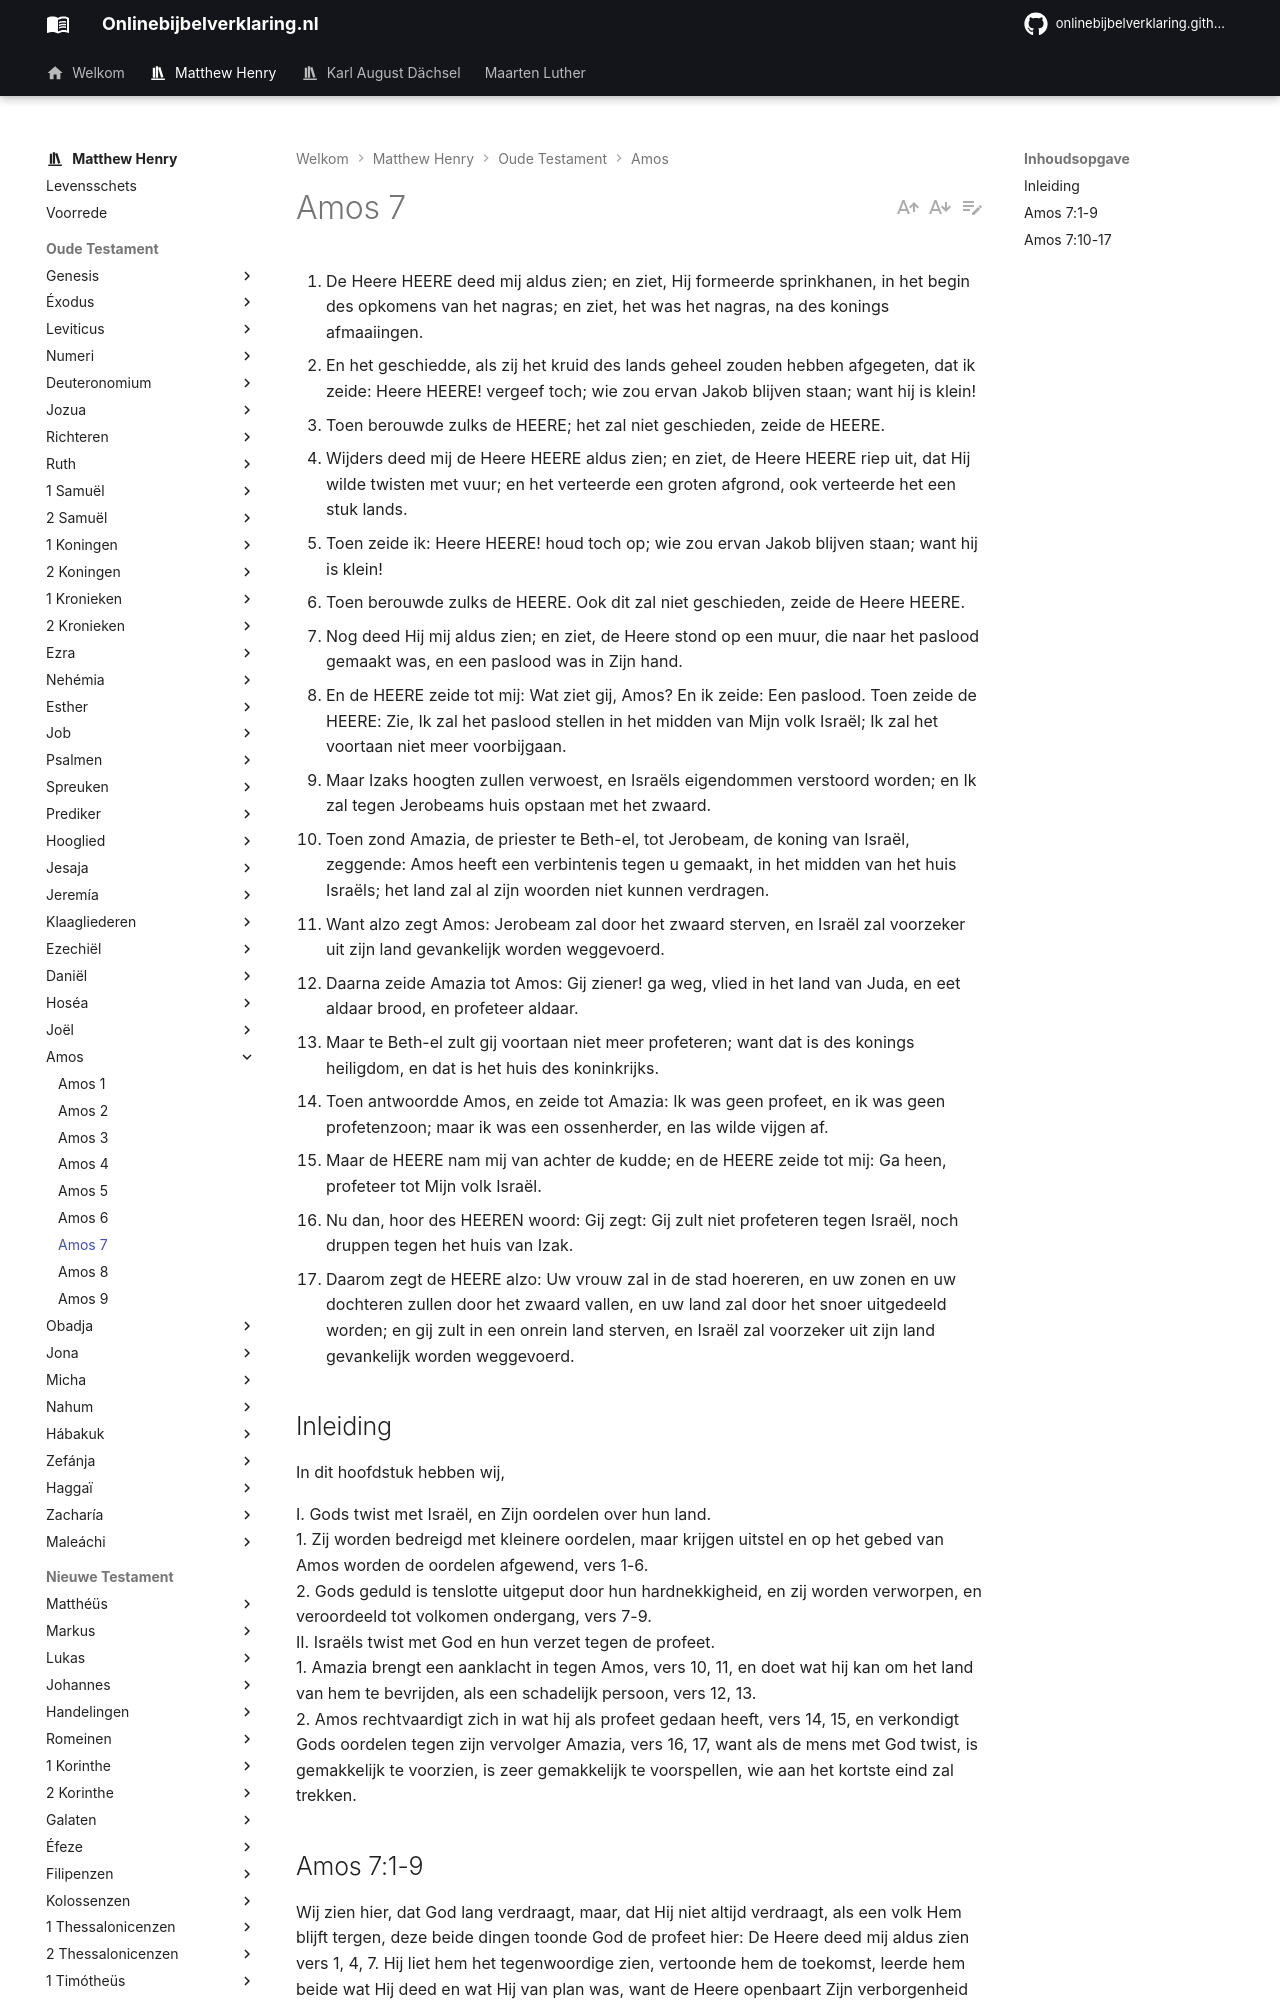

repository: onlinebijbelverklaring/onlinebijbelverklaring.github.io · page: matthewhenry/Amos/Amos7/index.html · generator: mkdocs

1. De Heere HEERE deed mij aldus zien; en ziet, Hij formeerde sprinkhanen, in het begin des opkomens van het nagras; en ziet, het was het nagras, na des konings afmaaiingen. 
2. En het geschiedde, als zij het kruid des lands geheel zouden hebben afgegeten, dat ik zeide: Heere HEERE! vergeef toch; wie zou ervan Jakob blijven staan; want hij is klein! 
3. Toen berouwde zulks de HEERE; het zal niet geschieden, zeide de HEERE. 
4. Wijders deed mij de Heere HEERE aldus zien; en ziet, de Heere HEERE riep uit, dat Hij wilde twisten met vuur; en het verteerde een groten afgrond, ook verteerde het een stuk lands. 
5. Toen zeide ik: Heere HEERE! houd toch op; wie zou ervan Jakob blijven staan; want hij is klein! 
6. Toen berouwde zulks de HEERE. Ook dit zal niet geschieden, zeide de Heere HEERE. 
7. Nog deed Hij mij aldus zien; en ziet, de Heere stond op een muur, die naar het paslood gemaakt was, en een paslood was in Zijn hand. 
8. En de HEERE zeide tot mij: Wat ziet gij, Amos? En ik zeide: Een paslood. Toen zeide de HEERE: Zie, Ik zal het paslood stellen in het midden van Mijn volk Israël; Ik zal het voortaan niet meer voorbijgaan. 
9. Maar Izaks hoogten zullen verwoest, en Israëls eigendommen verstoord worden; en Ik zal tegen Jerobeams huis opstaan met het zwaard. 
10. Toen zond Amazia, de priester te Beth-el, tot Jerobeam, de koning van Israël, zeggende: Amos heeft een verbintenis tegen u gemaakt, in het midden van het huis Israëls; het land zal al zijn woorden niet kunnen verdragen. 
11. Want alzo zegt Amos: Jerobeam zal door het zwaard sterven, en Israël zal voorzeker uit zijn land gevankelijk worden weggevoerd. 
12. Daarna zeide Amazia tot Amos: Gij ziener! ga weg, vlied in het land van Juda, en eet aldaar brood, en profeteer aldaar. 
13. Maar te Beth-el zult gij voortaan niet meer profeteren; want dat is des konings heiligdom, en dat is het huis des koninkrijks. 
14. Toen antwoordde Amos, en zeide tot Amazia: Ik was geen profeet, en ik was geen profetenzoon; maar ik was een ossenherder, en las wilde vijgen af. 
15. Maar de HEERE nam mij van achter de kudde; en de HEERE zeide tot mij: Ga heen, profeteer tot Mijn volk Israël. 
16. Nu dan, hoor des HEEREN woord: Gij zegt: Gij zult niet profeteren tegen Israël, noch druppen tegen het huis van Izak. 
17. Daarom zegt de HEERE alzo: Uw vrouw zal in de stad hoereren, en uw zonen en uw dochteren zullen door het zwaard vallen, en uw land zal door het snoer uitgedeeld worden; en gij zult in een onrein land sterven, en Israël zal voorzeker uit zijn land gevankelijk worden weggevoerd. 

## Inleiding

In dit hoofdstuk hebben wij,   

I. Gods twist met Israël, en Zijn oordelen over hun land.  
1. Zij worden bedreigd met kleinere oordelen, maar krijgen uitstel en op het gebed van Amos worden de oordelen afgewend, vers 1-6.  
2. Gods geduld is tenslotte uitgeput door hun hardnekkigheid, en zij worden verworpen, en veroordeeld tot volkomen ondergang, vers 7-9.  
II. Israëls twist met God en hun verzet tegen de profeet.  
1\. Amazia brengt een aanklacht in tegen Amos, vers 10, 11, en doet wat hij kan om het land van hem te bevrijden, als een schadelijk persoon, vers 12, 13.  
2\. Amos rechtvaardigt zich in wat hij als profeet gedaan heeft, vers 14, 15, en verkondigt Gods oordelen tegen zijn vervolger Amazia, vers 16, 17, want als de mens met God twist, is gemakkelijk te voorzien, is zeer gemakkelijk te voorspellen, wie aan het kortste eind zal trekken.
